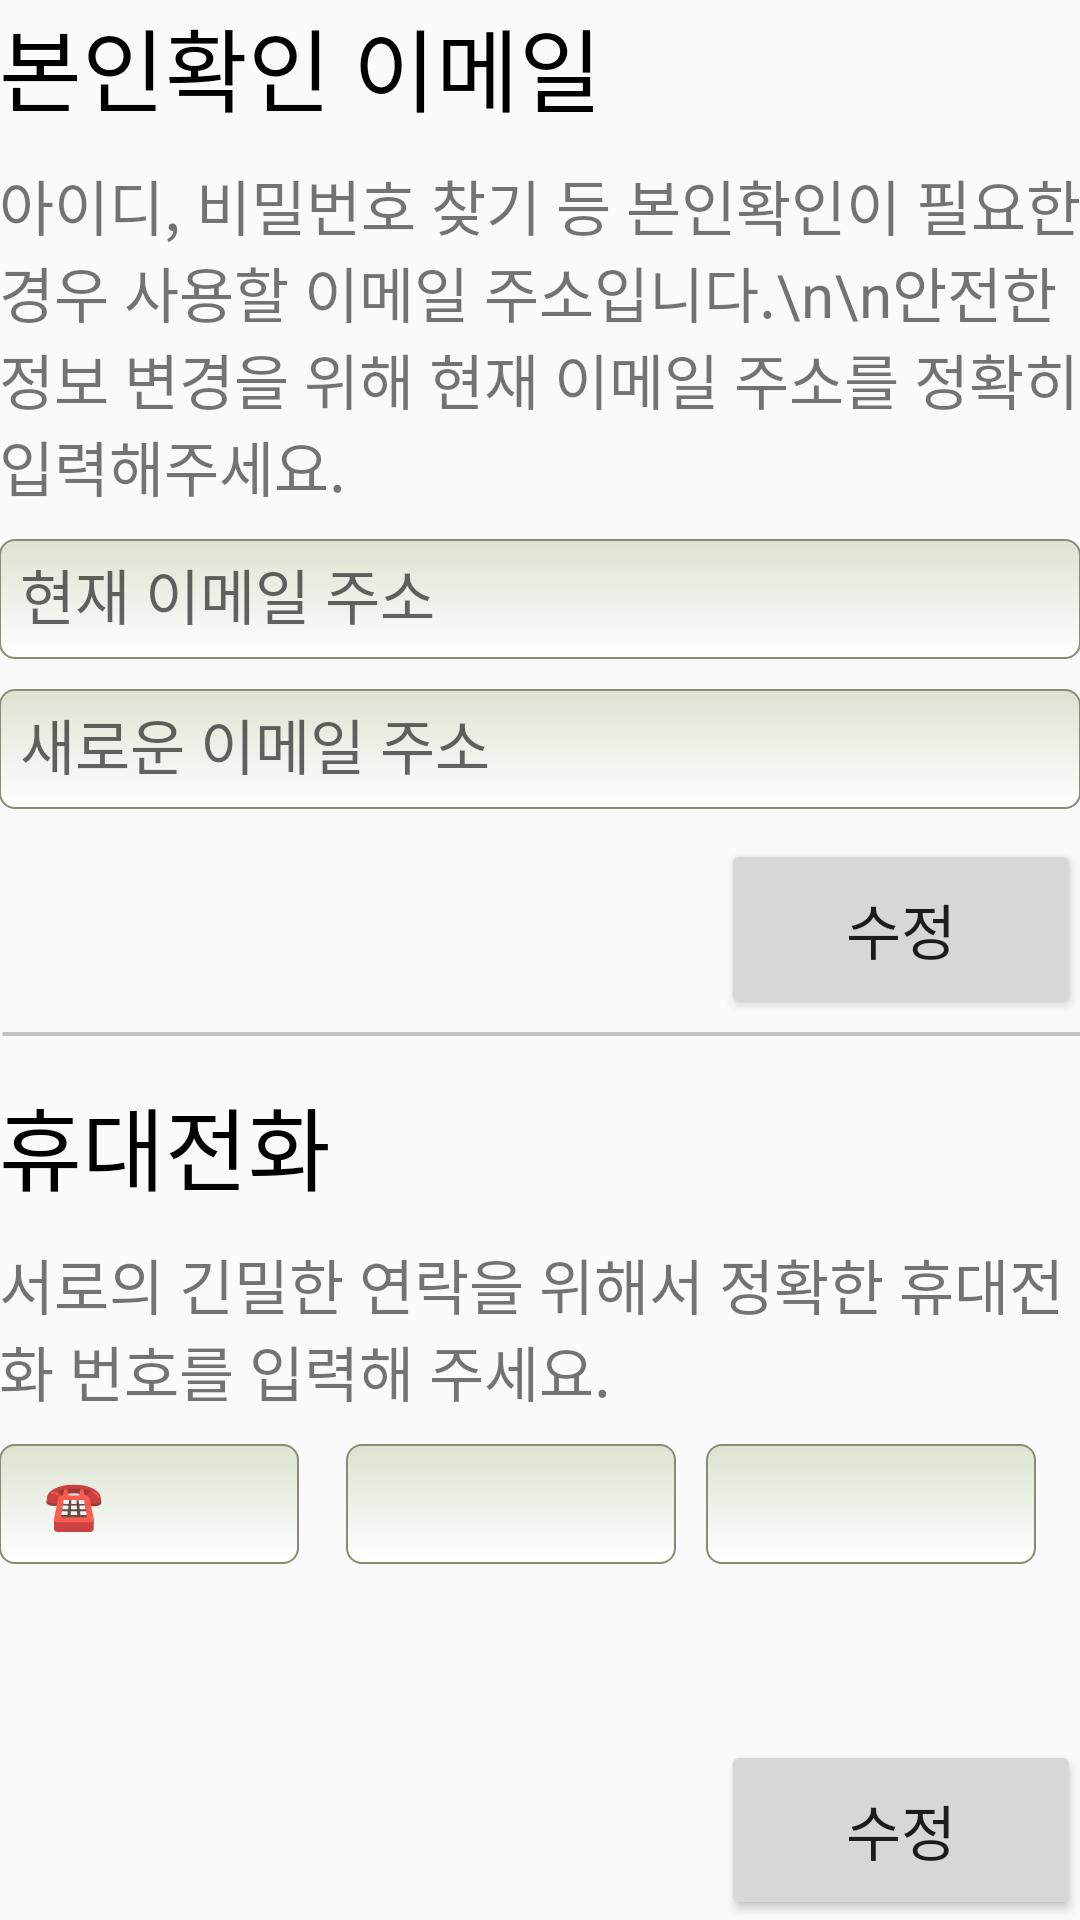

Android layout source for this screen:
<!-- AndroidManifest.xml: application theme AppTheme -->
<!-- res/layout/activity_phone_email.xml -->
<?xml version="1.0" encoding="utf-8"?>

<RelativeLayout xmlns:android="http://schemas.android.com/apk/res/android"
    xmlns:tools="http://schemas.android.com/tools"
    android:layout_width="match_parent"
    android:layout_height="match_parent"
    android:paddingBottom="@dimen/activity_vertical_margin"
    android:paddingLeft="@dimen/activity_horizontal_margin"
    android:paddingRight="@dimen/activity_horizontal_margin"
    android:paddingTop="@dimen/activity_vertical_margin"
    tools:context="com.example.k.project.PhoneEmailActivity">

    <TextView
        android:layout_width="wrap_content"
        android:layout_height="wrap_content"
        android:textAppearance="?android:attr/textAppearanceLarge"
        android:text="본인확인 이메일"
        android:id="@+id/textView9"
        android:layout_alignParentTop="true"
        android:layout_alignParentStart="true"
        android:textSize="30dp"
        android:textColor="@color/black" />

    <TextView
        android:layout_width="wrap_content"
        android:layout_height="wrap_content"
        android:text="아이디, 비밀번호 찾기 등 본인확인이 필요한 경우 사용할 이메일 주소입니다.\n\n안전한 정보 변경을 위해 현재 이메일 주소를 정확히 입력해주세요."
        android:id="@+id/textView12"
        android:layout_below="@+id/textView9"
        android:layout_alignParentStart="true"
        android:layout_marginTop="10dp"
        android:textSize="20dp" />

    <EditText
        android:layout_width="match_parent"
        android:layout_height="40dp"
        android:inputType="textEmailAddress"
        android:ems="10"
        android:id="@+id/CurrentEmail"
        android:layout_below="@+id/textView12"
        android:layout_alignParentStart="true"
        android:layout_marginTop="10dp"
        android:background="@drawable/editbox"
        android:layout_marginBottom="10dp"
        android:hint="현재 이메일 주소"
        android:textSize="20dp" />

    <EditText
        android:layout_width="match_parent"
        android:layout_height="40dp"
        android:inputType="textEmailAddress"
        android:ems="10"
        android:id="@+id/NewEmail"
        android:background="@drawable/editbox"
        android:layout_below="@+id/CurrentEmail"
        android:layout_alignParentStart="true"
        android:layout_marginBottom="10dp"
        android:hint="새로운 이메일 주소"
        android:textSize="20dp" />

    <ImageView
        android:layout_width="match_parent"
        android:layout_height="10dp"
        android:id="@+id/imageView4"
        android:src="@drawable/line2"
        android:layout_below="@+id/buttonEmail"
        android:layout_alignParentEnd="true" />

    <Button
        style="?android:attr/buttonStyleSmall"
        android:layout_width="120dp"
        android:layout_height="60dp"
        android:text="수정"
        android:id="@+id/buttonEmail"
        android:layout_below="@+id/NewEmail"
        android:layout_alignParentEnd="true"
        android:textSize="20dp" />

    <TextView
        android:layout_width="wrap_content"
        android:layout_height="wrap_content"
        android:textAppearance="?android:attr/textAppearanceLarge"
        android:text="휴대전화"
        android:id="@+id/textView13"
        android:textSize="30dp"
        android:textColor="@color/black"
        android:layout_below="@+id/imageView4"
        android:layout_alignParentStart="true"
        android:layout_marginTop="10dp" />

    <TextView
        android:layout_width="wrap_content"
        android:layout_height="wrap_content"
        android:text="서로의 긴밀한 연락을 위해서 정확한 휴대전화 번호를 입력해 주세요."
        android:id="@+id/textView14"
        android:textSize="20dp"
        android:layout_below="@+id/textView13"
        android:layout_alignParentStart="true"
        android:layout_marginTop="10dp" />

    <Spinner
        android:layout_width="100dp"
        android:layout_height="40dp"
        android:id="@+id/phone_first"
        android:background="@drawable/editbox"
        android:entries="@array/phone_fst_num_list"
        android:layout_marginTop="10dp"
        android:layout_below="@+id/textView14"
        android:layout_alignParentStart="true"
        android:gravity="center" />

    <EditText
        android:layout_width="110dp"
        android:layout_height="40dp"
        android:background="@drawable/editbox"
        android:layout_marginLeft="5dp"
        android:inputType="number"
        android:id="@+id/phone_mid"
        android:layout_alignTop="@+id/phone_first"
        android:layout_toEndOf="@+id/textView13"
        android:textSize="20dp"
        android:gravity="center" />

    <EditText
        android:layout_width="110dp"
        android:layout_height="40dp"
        android:background="@drawable/editbox"
        android:layout_marginLeft="10dp"
        android:inputType="number"
        android:id="@+id/phone_last"
        android:layout_alignTop="@+id/phone_mid"
        android:layout_toEndOf="@+id/phone_mid"
        android:textSize="20dp"
        android:gravity="center" />

    <Button
        style="?android:attr/buttonStyleSmall"
        android:layout_width="120dp"
        android:layout_height="60dp"
        android:text="수정"
        android:id="@+id/buttonPhone"
        android:textSize="20dp"
        android:layout_alignParentBottom="true"
        android:layout_alignParentEnd="true" />

</RelativeLayout>
<!-- resources referenced by this layout -->
<resources>
  <string-array name="phone_fst_num_list">
          <item>☎</item>
          <item>010</item>
          <item>011</item>
          <item>016</item>
          <item>017</item>
          <item>019</item>
      </string-array>
  <color name="black">#FF000000</color>
  <!-- drawable editbox: vector/xml drawable (drawable, 2245 chars, omitted) -->
  <!-- drawable line2: png bitmap (drawable, 142 bytes) -->
  <style name="AppTheme" parent="Theme.AppCompat.DayNight.NoActionBar">
          
          <item name="colorPrimary">@color/colorPrimary</item>
          <item name="colorPrimaryDark">@color/colorPrimaryDark</item>
          <item name="colorAccent">@color/colorAccent</item>
      </style>
  <color name="colorPrimary">#3F51B5</color>
  <color name="colorPrimaryDark">#303F9F</color>
  <color name="colorAccent">#FF4081</color>
</resources>
